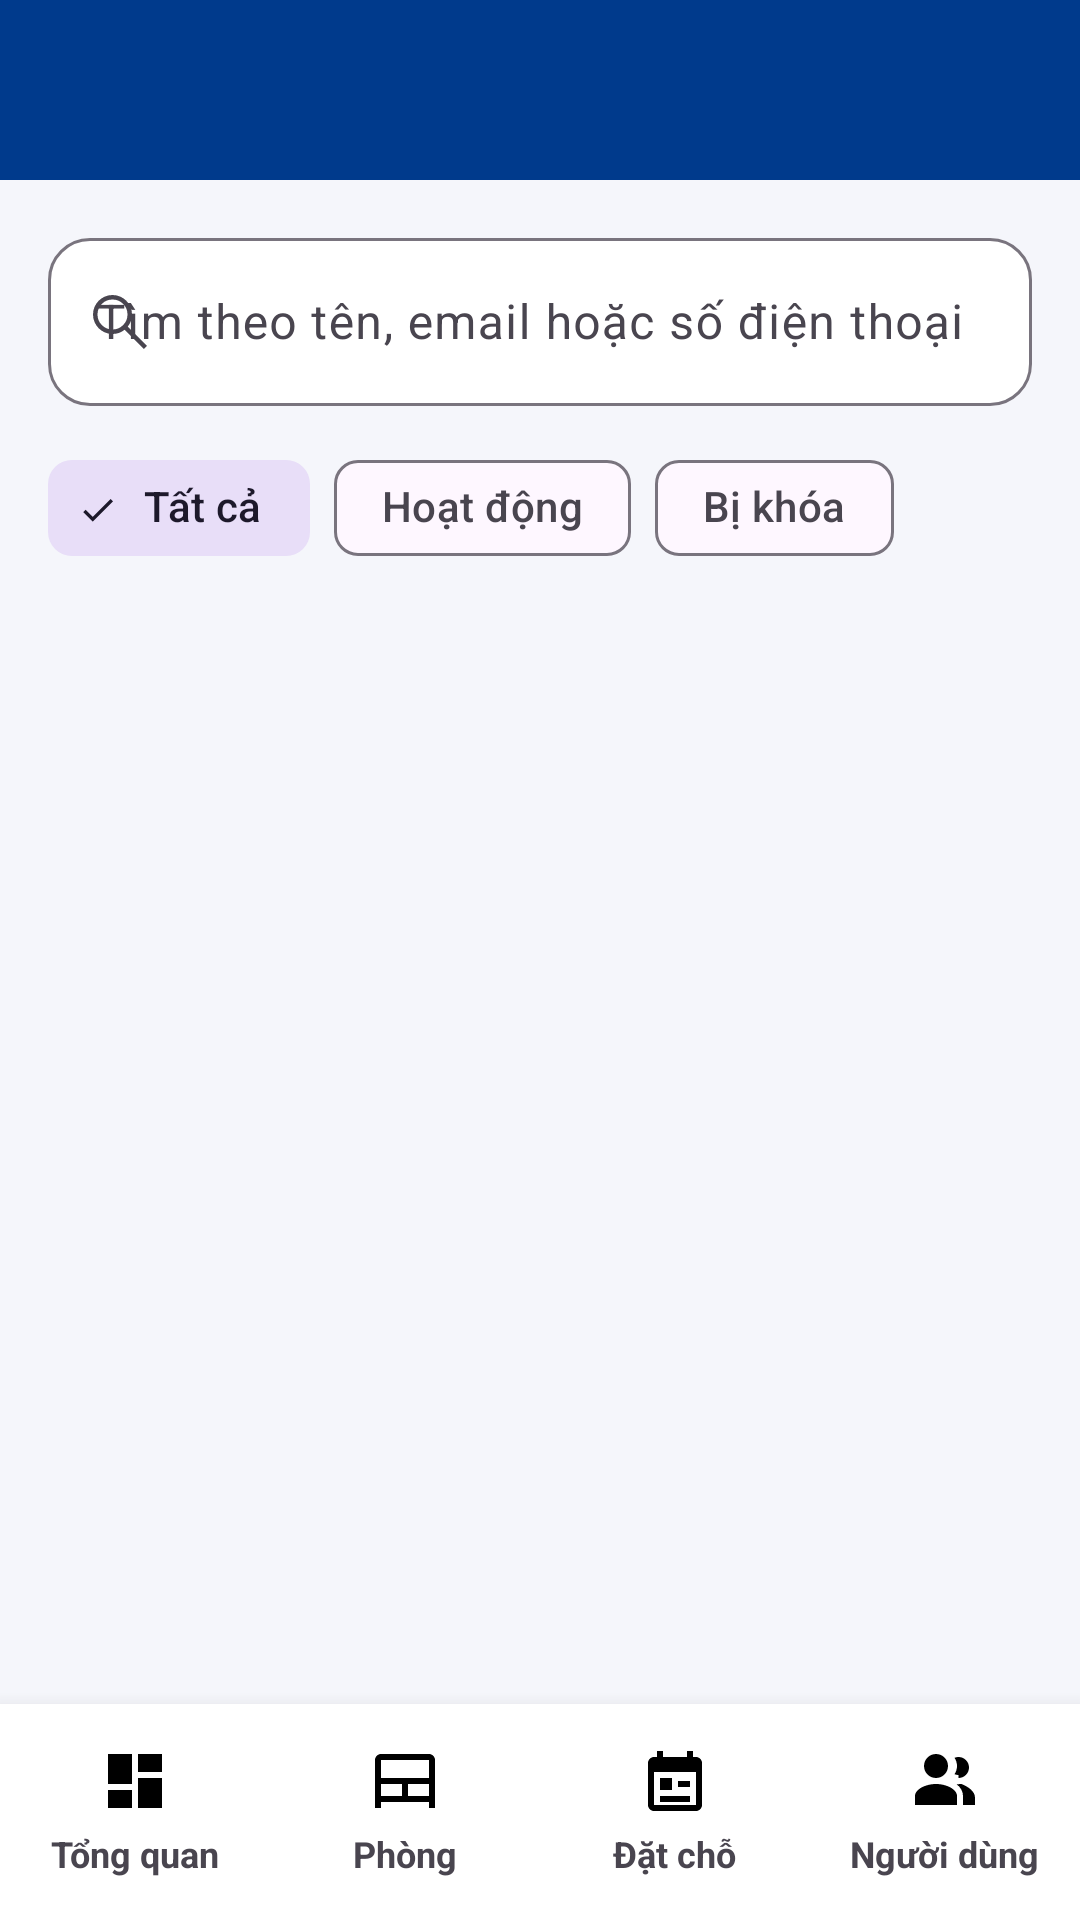

Write the Android layout XML for this screen, with the resource values it uses.
<!-- AndroidManifest.xml: activity theme Theme.Homestay.Admin -->
<!-- res/layout/activity_admin_users.xml -->
<?xml version="1.0" encoding="utf-8"?>
<androidx.coordinatorlayout.widget.CoordinatorLayout xmlns:android="http://schemas.android.com/apk/res/android" xmlns:app="http://schemas.android.com/apk/res-auto" android:layout_width="match_parent" android:layout_height="match_parent" android:background="@color/home_background">
 <com.google.android.material.appbar.AppBarLayout android:layout_width="match_parent" android:layout_height="wrap_content" android:background="@color/home_background" app:elevation="0dp">
  <com.google.android.material.appbar.MaterialToolbar android:id="@+id/toolbar" android:layout_width="match_parent" android:layout_height="60dp" android:background="@color/home_primary" app:titleTextColor="@android:color/white" />
  <com.google.android.material.textfield.TextInputLayout style="@style/Widget.Material3.TextInputLayout.OutlinedBox" android:layout_width="match_parent" android:layout_height="wrap_content" android:layout_marginStart="16dp" android:layout_marginTop="14dp" android:layout_marginEnd="16dp" android:hint="Tìm theo tên, email hoặc số điện thoại" app:boxBackgroundColor="@android:color/white" app:boxCornerRadiusBottomEnd="14dp" app:boxCornerRadiusBottomStart="14dp" app:boxCornerRadiusTopEnd="14dp" app:boxCornerRadiusTopStart="14dp" app:startIconDrawable="@drawable/ic_search_admin">
   <com.google.android.material.textfield.TextInputEditText android:id="@+id/et_admin_search" android:layout_width="match_parent" android:layout_height="56dp" android:inputType="text" android:singleLine="true" />
  </com.google.android.material.textfield.TextInputLayout>
  <HorizontalScrollView android:layout_width="match_parent" android:layout_height="wrap_content" android:layout_marginTop="10dp" android:scrollbars="none">
   <com.google.android.material.chip.ChipGroup android:id="@+id/chip_user_status" android:layout_width="wrap_content" android:layout_height="wrap_content" android:paddingStart="16dp" android:paddingEnd="16dp" android:paddingBottom="8dp" android:saveEnabled="false" app:selectionRequired="true" app:singleLine="true" app:singleSelection="true">
    <com.google.android.material.chip.Chip android:id="@+id/chip_users_all" style="@style/Widget.Material3.Chip.Filter" android:layout_width="wrap_content" android:layout_height="wrap_content" android:checked="true" android:text="Tất cả" />
    <com.google.android.material.chip.Chip android:id="@+id/chip_users_active" style="@style/Widget.Material3.Chip.Filter" android:layout_width="wrap_content" android:layout_height="wrap_content" android:text="Hoạt động" />
    <com.google.android.material.chip.Chip android:id="@+id/chip_users_locked" style="@style/Widget.Material3.Chip.Filter" android:layout_width="wrap_content" android:layout_height="wrap_content" android:text="Bị khóa" />
   </com.google.android.material.chip.ChipGroup>
  </HorizontalScrollView>
 </com.google.android.material.appbar.AppBarLayout>
 <androidx.recyclerview.widget.RecyclerView android:id="@+id/rv_users" android:layout_width="match_parent" android:layout_height="match_parent" android:clipToPadding="false" android:paddingStart="16dp" android:paddingTop="6dp" android:paddingEnd="16dp" android:paddingBottom="88dp" app:layout_behavior="@string/appbar_scrolling_view_behavior" />
 <ProgressBar android:id="@+id/progress_bar" android:layout_width="wrap_content" android:layout_height="wrap_content" android:layout_gravity="center" android:visibility="gone" />
 <TextView android:id="@+id/tv_empty" android:layout_width="wrap_content" android:layout_height="wrap_content" android:layout_gravity="center" android:text="Chưa có người dùng phù hợp" android:textColor="@color/home_subtitle" android:textSize="16sp" android:visibility="gone" />
 <include layout="@layout/layout_admin_bottom_nav" />
</androidx.coordinatorlayout.widget.CoordinatorLayout>
<!-- res/layout/layout_admin_bottom_nav.xml (included above) -->
<?xml version="1.0" encoding="utf-8"?>
<LinearLayout xmlns:android="http://schemas.android.com/apk/res/android" android:id="@+id/admin_bottom_nav" android:layout_width="match_parent" android:layout_height="72dp" android:layout_gravity="bottom" android:background="@android:color/white" android:elevation="10dp" android:gravity="center" android:orientation="horizontal">
 <LinearLayout android:id="@+id/admin_nav_dashboard" style="@style/AdminNavItem"><ImageView android:id="@+id/admin_icon_dashboard" style="@style/AdminNavIcon" android:contentDescription="Tổng quan" android:src="@drawable/ic_admin_dashboard" /><TextView android:id="@+id/admin_text_dashboard" style="@style/AdminNavText" android:text="Tổng quan" /></LinearLayout>
 <LinearLayout android:id="@+id/admin_nav_rooms" style="@style/AdminNavItem"><ImageView android:id="@+id/admin_icon_rooms" style="@style/AdminNavIcon" android:contentDescription="Phòng" android:src="@drawable/ic_admin_rooms" /><TextView android:id="@+id/admin_text_rooms" style="@style/AdminNavText" android:text="Phòng" /></LinearLayout>
 <LinearLayout android:id="@+id/admin_nav_bookings" style="@style/AdminNavItem"><ImageView android:id="@+id/admin_icon_bookings" style="@style/AdminNavIcon" android:contentDescription="Đặt chỗ" android:src="@drawable/ic_admin_bookings" /><TextView android:id="@+id/admin_text_bookings" style="@style/AdminNavText" android:text="Đặt chỗ" /></LinearLayout>
 <LinearLayout android:id="@+id/admin_nav_users" style="@style/AdminNavItem"><ImageView android:id="@+id/admin_icon_users" style="@style/AdminNavIcon" android:contentDescription="Người dùng" android:src="@drawable/ic_admin_users" /><TextView android:id="@+id/admin_text_users" style="@style/AdminNavText" android:text="Người dùng" /></LinearLayout>
</LinearLayout>
<!-- resources referenced by this layout -->
<resources>
  <color name="home_background">#f5f6fb</color>
  <color name="home_primary">#003a8c</color>
  <color name="home_subtitle">#6e7485</color>
  <!-- drawable ic_admin_bookings (drawable) -->
  <?xml version="1.0" encoding="utf-8"?>
  <vector xmlns:android="http://schemas.android.com/apk/res/android" android:width="24dp" android:height="24dp" android:viewportWidth="24" android:viewportHeight="24">
      <path android:fillColor="#000000" android:pathData="M19,4h-1V2h-2v2H8V2H6v2H5c-1.1,0 -2,0.9 -2,2v14c0,1.1 0.9,2 2,2h14c1.1,0 2,-0.9 2,-2V6c0,-1.1 -0.9,-2 -2,-2zM19,20H5V9h14v11zM7,11h4v4H7zM13,12h4v2h-4zM7,17h10v2H7z" />
  </vector>
  <!-- drawable ic_admin_dashboard (drawable) -->
  <?xml version="1.0" encoding="utf-8"?>
  <vector xmlns:android="http://schemas.android.com/apk/res/android" android:width="24dp" android:height="24dp" android:viewportWidth="24" android:viewportHeight="24">
      <path android:fillColor="#000000" android:pathData="M3,13h8L11,3H3v10zM3,21h8v-6H3v6zM13,21h8L21,11h-8v10zM13,3v6h8L21,3h-8z" />
  </vector>
  <!-- drawable ic_admin_rooms (drawable) -->
  <?xml version="1.0" encoding="utf-8"?>
  <vector xmlns:android="http://schemas.android.com/apk/res/android" android:width="24dp" android:height="24dp" android:viewportWidth="24" android:viewportHeight="24">
      <path android:fillColor="#000000" android:pathData="M4,3h16c1.1,0 2,0.9 2,2v16h-2v-2H4v2H2V5c0,-1.1 0.9,-2 2,-2zM4,5v6h16V5H4zM4,13v4h7v-4H4zM13,13v4h7v-4H13z" />
  </vector>
  <!-- drawable ic_admin_users (drawable) -->
  <?xml version="1.0" encoding="utf-8"?>
  <vector xmlns:android="http://schemas.android.com/apk/res/android" android:width="24dp" android:height="24dp" android:viewportWidth="24" android:viewportHeight="24">
      <path android:fillColor="#000000" android:pathData="M9,11c2.21,0 4,-1.79 4,-4S11.21,3 9,3 5,4.79 5,7s1.79,4 4,4zM9,13c-3.31,0 -7,1.67 -7,4v3h14v-3c0,-2.33 -3.69,-4 -7,-4zM16.5,11c1.93,0 3.5,-1.57 3.5,-3.5S18.43,4 16.5,4c-0.48,0 -0.93,0.1 -1.34,0.27C15.7,5.05 16,5.99 16,7s-0.3,1.95 -0.84,2.73c0.41,0.17 0.86,0.27 1.34,0.27zM17.5,13c-0.49,0 -1.03,0.04 -1.58,0.13C17.2,14.13 18,15.42 18,17v3h4v-2.5c0,-2.05 -2.37,-3.67 -4.5,-4.5z" />
  </vector>
  <!-- drawable ic_search_admin (drawable) -->
  <?xml version="1.0" encoding="utf-8"?>
  <vector xmlns:android="http://schemas.android.com/apk/res/android" android:width="24dp" android:height="24dp" android:viewportWidth="24" android:viewportHeight="24"><path android:fillColor="#718096" android:pathData="M9.5,3a6.5,6.5 0,1 0,0 13,6.45 6.45,0 0,0 4.04,-1.41L19.95,21 21,19.95l-6.41,-6.41A6.45,6.45 0,0 0,16 9.5,6.5 6.5,0 0,0 9.5,3zM9.5,4.5a5,5 0,1 1,0 10,5 5,0 0,1 0,-10z" /></vector>
  <style name="AdminNavIcon">
          <item name="android:layout_width">24dp</item><item name="android:layout_height">24dp</item>
      </style>
  <style name="AdminNavItem">
          <item name="android:layout_width">0dp</item><item name="android:layout_height">match_parent</item>
          <item name="android:layout_weight">1</item><item name="android:background">@android:color/transparent</item>
          <item name="android:clickable">true</item><item name="android:focusable">true</item>
          <item name="android:gravity">center</item><item name="android:orientation">vertical</item>
      </style>
  <style name="AdminNavText">
          <item name="android:layout_width">wrap_content</item><item name="android:layout_height">wrap_content</item>
          <item name="android:layout_marginTop">4dp</item><item name="android:textSize">12sp</item><item name="android:textStyle">bold</item>
      </style>
  <style name="Theme.Homestay.Admin" parent="Theme.Material3.Light.NoActionBar">
          <item name="android:windowBackground">@color/home_background</item>
          <item name="android:windowAnimationStyle">@null</item>
      </style>
</resources>
